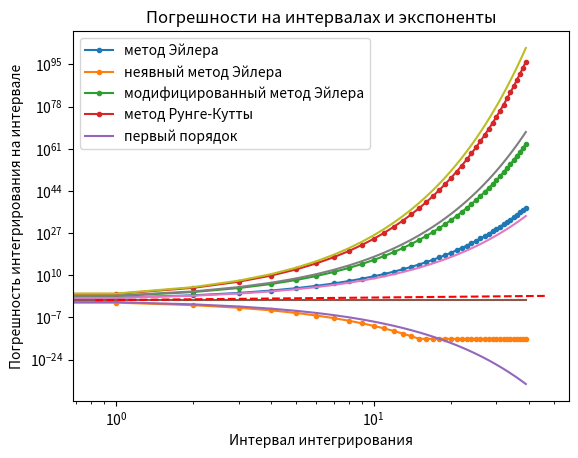

Python code for this plot:
import numpy as np
import matplotlib.pyplot as plt


def EulerIntegrator(h, y0, f):
    return y0 + h * f(y0)


def oneStepErrorPlot(f, y, integrator):
    eps = np.finfo(float).eps
    steps = np.logspace(-10, 0, 50)
    y0 = y(0)
    yPrecise = [y(t) for t in steps]
    yApproximate = [integrator(t, y0, f) for t in steps]
    h = [np.maximum(np.max(np.abs(yp-ya)), eps)
         for yp, ya in zip(yPrecise, yApproximate)]  # погрешности
    plt.loglog(steps, h, '-')
    plt.xlabel('Шаг интегрирования')
    plt.ylabel('Погрешность одного шага')


def firstOrderPlot():
    ax = plt.gca()  # создание объекта оси
    steps = np.asarray(ax.get_xlim())  # границы на оси х
    plt.loglog(steps, steps, '--r')


f = lambda y: y
yExact = lambda t: np.exp(t)


def integrate(N, delta, f, y0, integrator):
    for n in range(N):
        y0 = integrator(delta, y0, f)
    return y0


def intervalErrorPlot(
        f, y, integrator, T=1, maxstepNumber=1000, numberOfPointsOnPlot=16):
    eps = np.finfo(float).eps
    stepNumber = np.logspace(0, np.log10(maxstepNumber), numberOfPointsOnPlot).astype(np.int)
    steps = T/stepNumber
    y0 = y(0)
    yPrecise = y(T)
    yApproximate = [integrate(N, T/N, f, y0, integrator) for N in stepNumber]
    h = [np.maximum(np.max(np.abs(yPrecise-ya)), eps) for ya in yApproximate]
    plt.loglog(steps, h, '.-')
    plt.xlabel('Шаг интегрирования')
    plt.ylabel('Погрешность интегрирования на интервале')






# intervalErrorPlot(f, yExact, EulerIntegrator)
# firstOrderPlot()
# plt.legend(['интегратор', 'первый порядок'], loc=2)
# plt.show()


f = lambda y: 1
yExact = lambda t: t


def NewtonIntegrator(h, y0, f):
    return y0 + h * f[0](y0) + f[0](y0) * f[1](y0) * h * h / 2


f = (lambda y: y, lambda y: 1)
yExact = lambda t: np.exp(t)


def ModifiedEulerIntegrator(h, y0, f):
    yIntermediate = y0 + f(y0) * h / 2
    return y0 + h * f(yIntermediate)


f = lambda y: y
yExact = lambda t: np.exp(t)


def RungeKuttaIntegrator(h, y0, f):
    k1 = f(y0)
    k2 = f(y0 + k1 * h / 2)
    k3 = f(y0 + k2 * h / 2)
    k4 = f(y0 + k3 * h)
    return y0 + (k1 + 2 * k2 + 2 * k3 + k4) * h / 6


f = lambda y: y
yExact = lambda t: np.exp(t)



def NewtonMethod(F, x0):
    for i in range(100):
        x = x0 - F[0](x0) / F[1](x0)
        if x == x0: break
        x0 = x
    return x0


def BackwardEulerIntegrator(h, y0, f):
    F = (lambda y: y0 + h * f[0](y) - y, lambda y: h * f[1](y) - 1)
    return NewtonMethod(F, y0)


alpha = -10
f = (lambda y: alpha * y, lambda y: alpha)
yExact = lambda t: np.exp(alpha * t)


def fixIntervalErrorPlot(
        f, y, integrator, maxstepNumber=100, stepSize=10e-1, pointOfStart=0):
    eps = np.finfo(float).eps
    y0 = y(pointOfStart)
    intervals = [stepSize * n for n in range(maxstepNumber)]
    yPricise = [y(pointOfStart + n * stepSize) for n in range(maxstepNumber)]
    yApproximate = [integrate(stepNumber, stepSize, f, y0, integrator)
                    for stepNumber in range(maxstepNumber)]
    h = [np.maximum(np.max(np.abs(yp - ya)), eps) for yp, ya in zip(yPricise, yApproximate)]
    plt.loglog(intervals, h, '.-')
    plt.xlabel('Интервал интегрирования')
    plt.ylabel('Погрешность интегрирования на интервале')


stepSize = 10e-1
stepNumber = 40

fixIntervalErrorPlot(f[0], yExact, EulerIntegrator, stepNumber, stepSize)
fixIntervalErrorPlot(f, yExact, BackwardEulerIntegrator, stepNumber, stepSize)
fixIntervalErrorPlot(f[0], yExact, ModifiedEulerIntegrator, stepNumber, stepSize)
fixIntervalErrorPlot(f[0], yExact, RungeKuttaIntegrator, stepNumber, stepSize)
x = [stepSize * n for n in range(stepNumber)]
y = [np.exp(-2 * arg) for arg in x]
plt.loglog(x, y)
y = [np.exp(0 * arg) for arg in x]
plt.loglog(x, y)
y = [np.exp(2 * arg) for arg in x]
plt.loglog(x, y)
y = [np.exp(4 * arg) for arg in x]
plt.loglog(x, y)
y = [np.exp(6 * arg) for arg in x]
plt.loglog(x, y)
firstOrderPlot()
plt.legend([
    'метод Эйлера',
    'неявный метод Эйлера',
    'модифицированный метод Эйлера',
    'метод Рунге-Кутты',
    'первый порядок'], loc=2)
plt.title('Погрешности на интервалах и экспоненты')
plt.show()
